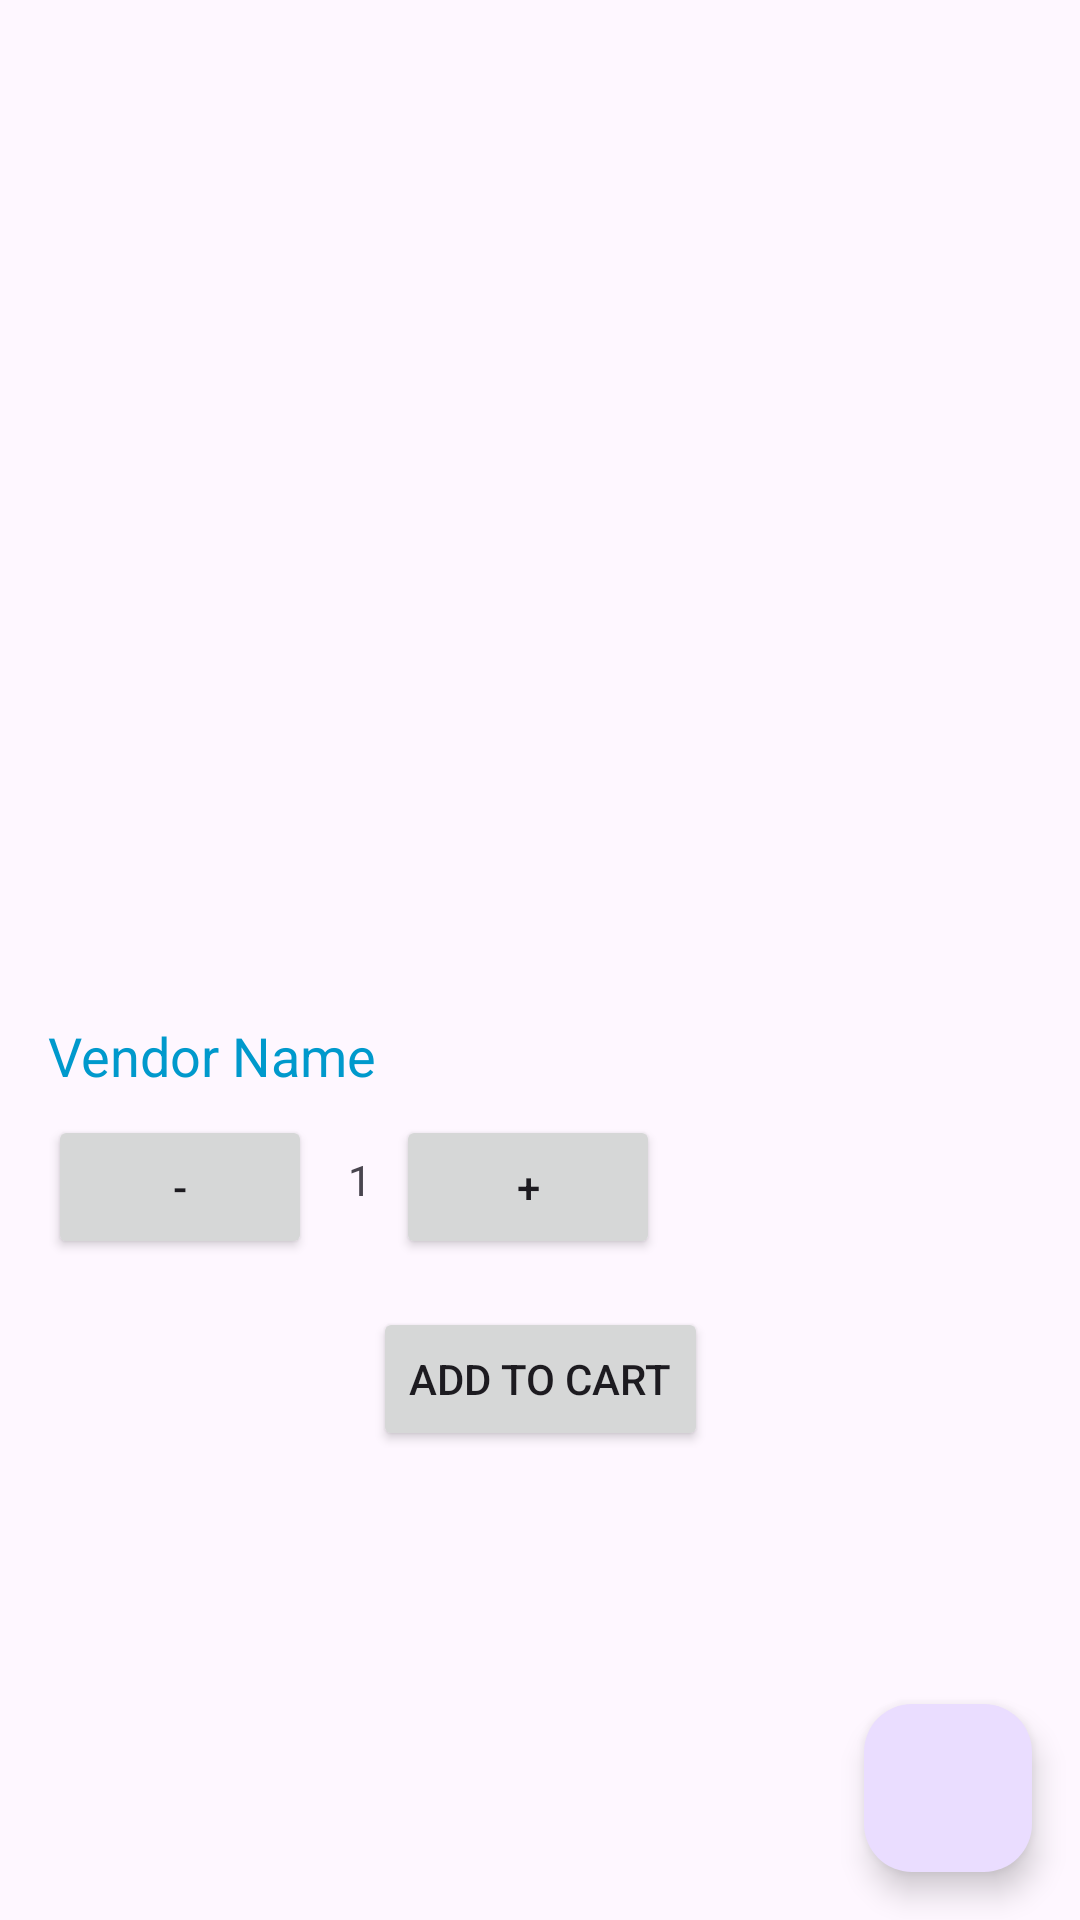

Write the Android layout XML for this screen, with the resource values it uses.
<!-- AndroidManifest.xml: application theme Theme.EcommerceApp -->
<!-- res/layout/activity_product_detail.xml -->
<?xml version="1.0" encoding="utf-8"?>
<androidx.constraintlayout.widget.ConstraintLayout
    xmlns:android="http://schemas.android.com/apk/res/android"
    xmlns:app="http://schemas.android.com/apk/res-auto"
    android:layout_width="match_parent"
    android:layout_height="match_parent">

    
    <androidx.recyclerview.widget.RecyclerView
        android:id="@+id/productImagesRecyclerView"
        android:layout_width="0dp"
        android:layout_height="200dp"
        android:layout_margin="16dp"
        app:layout_constraintTop_toTopOf="parent"
        app:layout_constraintStart_toStartOf="parent"
        app:layout_constraintEnd_toEndOf="parent" />

    
    <TextView
        android:id="@+id/productNameDetail"
        android:layout_width="0dp"
        android:layout_height="wrap_content"
        android:layout_margin="16dp"
        android:textSize="24sp"
        app:layout_constraintTop_toBottomOf="@id/productImagesRecyclerView"
        app:layout_constraintStart_toStartOf="parent"
        app:layout_constraintEnd_toEndOf="parent" />

    
    <TextView
        android:id="@+id/productPriceDetail"
        android:layout_width="0dp"
        android:layout_height="wrap_content"
        android:textSize="18sp"
        app:layout_constraintTop_toBottomOf="@id/productNameDetail"
        app:layout_constraintStart_toStartOf="parent"
        app:layout_constraintEnd_toEndOf="parent" />

    
    <TextView
        android:id="@+id/productDescriptionDetail"
        android:layout_width="0dp"
        android:layout_height="wrap_content"
        android:layout_marginTop="16dp"
        app:layout_constraintEnd_toEndOf="parent"
        app:layout_constraintStart_toStartOf="parent"
        app:layout_constraintTop_toBottomOf="@id/productPriceDetail" />

    
    <TextView
        android:id="@+id/vendorName"
        android:layout_width="0dp"
        android:layout_height="wrap_content"
        android:layout_margin="16dp"
        android:clickable="true"
        android:focusable="true"
        android:text="Vendor Name"
        android:textColor="@android:color/holo_blue_dark"
        android:textSize="18sp"
        app:layout_constraintEnd_toEndOf="parent"
        app:layout_constraintStart_toStartOf="parent"
        app:layout_constraintTop_toBottomOf="@+id/productDescriptionDetail" />

    

    <Button
        android:id="@+id/removeQuantityButton"
        android:layout_width="wrap_content"
        android:layout_height="wrap_content"
        android:layout_marginStart="16dp"
        android:layout_marginTop="48dp"
        android:text="-"
        app:layout_constraintStart_toStartOf="parent"
        app:layout_constraintTop_toBottomOf="@+id/productDescriptionDetail" />

    <Button
        android:id="@+id/addQuantityButton"
        android:layout_width="wrap_content"
        android:layout_height="wrap_content"
        android:layout_marginStart="8dp"
        android:layout_marginTop="48dp"
        android:text="+"
        app:layout_constraintStart_toEndOf="@id/quantityText"
        app:layout_constraintTop_toBottomOf="@id/productDescriptionDetail" />

    

    <TextView
        android:id="@+id/quantityText"
        android:layout_width="wrap_content"
        android:layout_height="wrap_content"
        android:layout_marginStart="12dp"
        android:layout_marginTop="60dp"
        android:gravity="center"
        android:text="1"
        app:layout_constraintStart_toEndOf="@id/removeQuantityButton"
        app:layout_constraintTop_toBottomOf="@id/productDescriptionDetail" />

    <Button
        android:id="@+id/addToCartButton"
        android:text="Add to Cart"
        android:layout_width="wrap_content"
        android:layout_height="wrap_content"
        app:layout_constraintTop_toBottomOf="@id/addQuantityButton"
        app:layout_constraintStart_toStartOf="parent"
        app:layout_constraintEnd_toEndOf="parent"
        android:layout_marginTop="16dp"
        android:layout_marginStart="16dp"
        android:layout_marginEnd="16dp" />

    
    <com.google.android.material.floatingactionbutton.FloatingActionButton
        android:id="@+id/viewCartFab"
        android:layout_width="wrap_content"
        android:layout_height="wrap_content"
        android:layout_margin="16dp"
        android:src="@drawable/ic_cart"
        app:layout_constraintBottom_toBottomOf="parent"
        app:layout_constraintEnd_toEndOf="parent"
        app:tint="@android:color/white" />
</androidx.constraintlayout.widget.ConstraintLayout>
<!-- resources referenced by this layout -->
<resources>
  <style name="Theme.EcommerceApp" parent="Base.Theme.EcommerceApp" />
  <style name="Base.Theme.EcommerceApp" parent="Theme.Material3.DayNight.NoActionBar">
          
          <item name="colorPrimary">@color/black</item>
      </style>
  <!-- not gathered from this repository: default colours our renderer supplied (Android Studio template values) -->
  <color name="black">#FF000000</color>
</resources>
